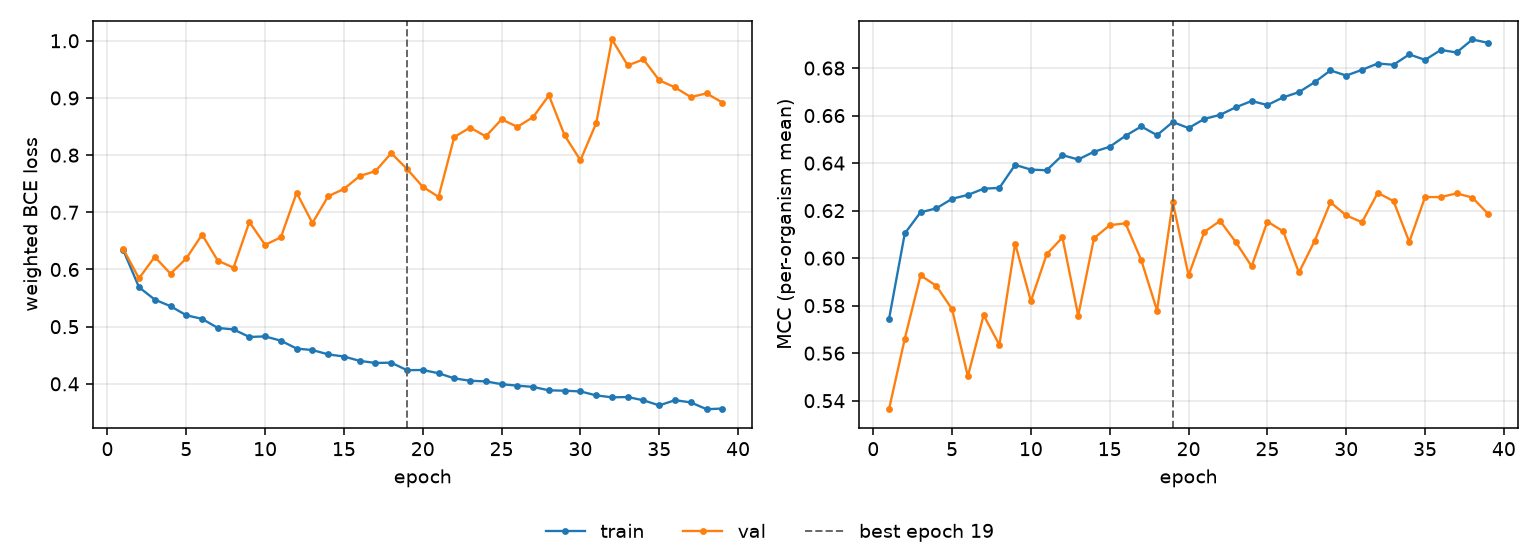

The data file committed next to this chart (first rows):
epoch, tr_loss, vl_loss, tr_mcc, vl_mcc, is_best
1, 0.6341, 0.6359, 0.5744, 0.5364, False
2, 0.5691, 0.5845, 0.6104, 0.5661, False
3, 0.5473, 0.6222, 0.6193, 0.5928, False
4, 0.5358, 0.5926, 0.6209, 0.5883, False
5, 0.52, 0.6193, 0.625, 0.5785, False
6, 0.5136, 0.661, 0.6266, 0.5502, False
7, 0.4978, 0.6154, 0.6292, 0.576, False
8, 0.4952, 0.6032, 0.6296, 0.5635, False
9, 0.482, 0.6831, 0.6392, 0.6061, False
10, 0.483, 0.6431, 0.6373, 0.5819, False
11, 0.4754, 0.6563, 0.637, 0.6016, False
12, 0.4616, 0.7343, 0.6433, 0.6087, False
13, 0.4591, 0.6813, 0.6415, 0.5758, False
14, 0.4516, 0.7281, 0.6448, 0.6084, False
15, 0.4478, 0.7409, 0.6469, 0.6139, False
16, 0.4402, 0.7635, 0.6515, 0.6147, False
17, 0.4365, 0.772, 0.6554, 0.5992, False
18, 0.437, 0.8034, 0.6518, 0.578, False
19, 0.4239, 0.7759, 0.6573, 0.6235, True
20, 0.4242, 0.7446, 0.6547, 0.5928, False
21, 0.4186, 0.7271, 0.6586, 0.611, False
22, 0.4096, 0.8317, 0.6603, 0.6157, False
23, 0.4054, 0.8482, 0.6635, 0.6067, False
24, 0.4043, 0.8329, 0.6661, 0.5966, False
25, 0.3994, 0.8626, 0.6644, 0.6154, False
26, 0.3968, 0.8495, 0.6677, 0.6113, False
27, 0.3946, 0.8666, 0.6699, 0.594, False
28, 0.3887, 0.9045, 0.6741, 0.6073, False
29, 0.388, 0.8345, 0.679, 0.6235, False
30, 0.3868, 0.791, 0.6768, 0.618, False
31, 0.3798, 0.8559, 0.6793, 0.6151, False
32, 0.3764, 1.002, 0.6819, 0.6275, False
33, 0.377, 0.957, 0.6814, 0.624, False
34, 0.3712, 0.9674, 0.6857, 0.6068, False
35, 0.3623, 0.9309, 0.6834, 0.6257, False
36, 0.3714, 0.9185, 0.6876, 0.6257, False
37, 0.3675, 0.9015, 0.6866, 0.6273, False
38, 0.3556, 0.9081, 0.692, 0.6255, False
39, 0.3568, 0.892, 0.6906, 0.6186, False
